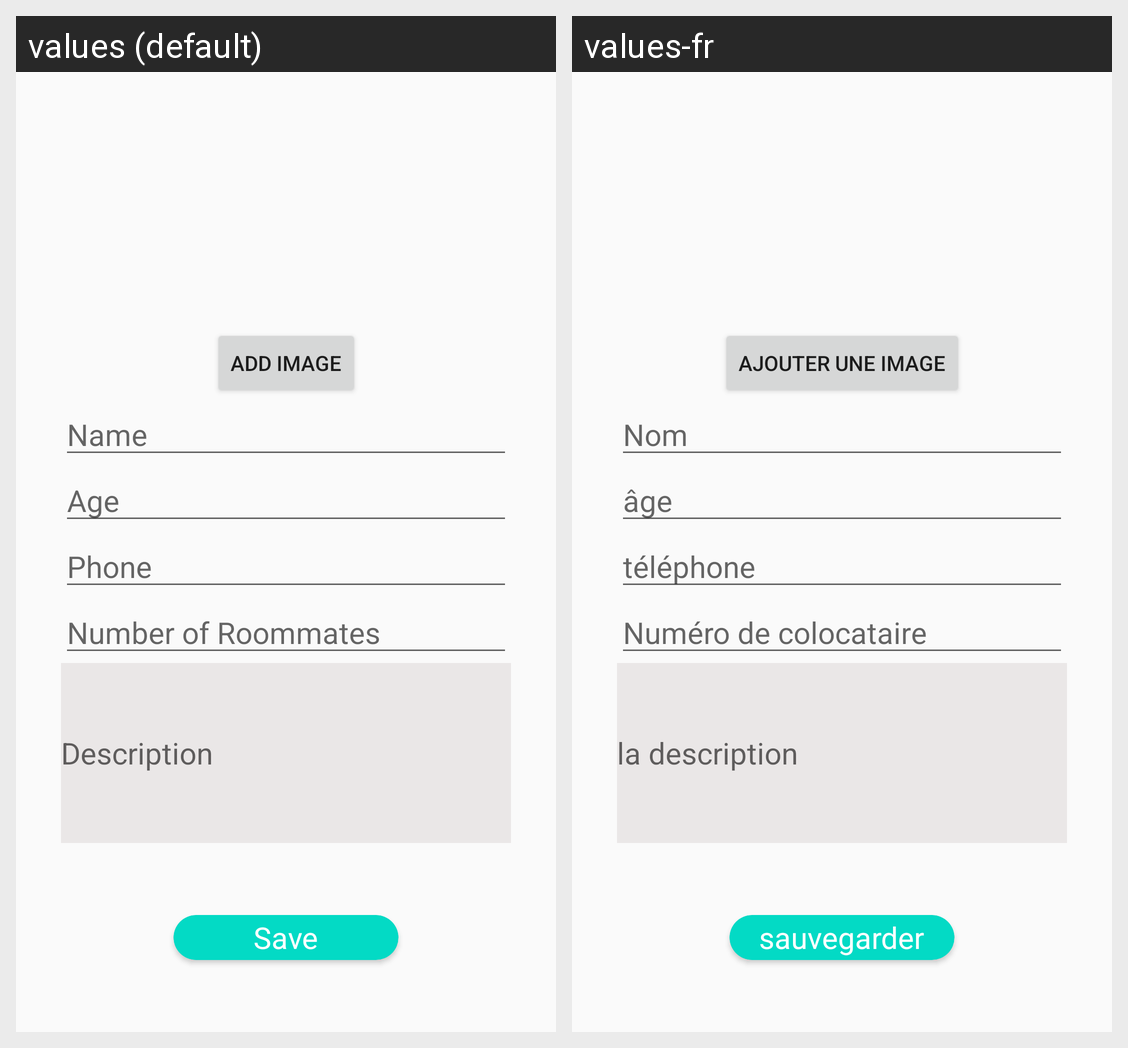

For this localized Android screen grid, give each drawn string resource with its value in every locale shown.
Android screen res/layout/edit_profile_layout.xml rendered under 2 locales, left to right: values (default), values-fr. Device: Nexus 5 (rendered at 1080×1920; each locale shown at half size, 540×960, under a caption strip naming it); theme AppTheme.
Strings drawn on this screen, with the default value and each locale's value (text and hints the layout hard-codes, and strings that could not be matched under every locale, appear in the picture but are not listed):

add_image
  values: Add Image
  values-fr: Ajouter une image

name_hint
  values: Name
  values-fr: Nom

age_hint
  values: Age
  values-fr: âge

phone_hint
  values: Phone
  values-fr: téléphone

roommates_number_hint
  values: Number of Roommates
  values-fr: Numéro de colocataire

description
  values: Description
  values-fr: la description

submit
  values: Save
  values-fr: sauvegarder
